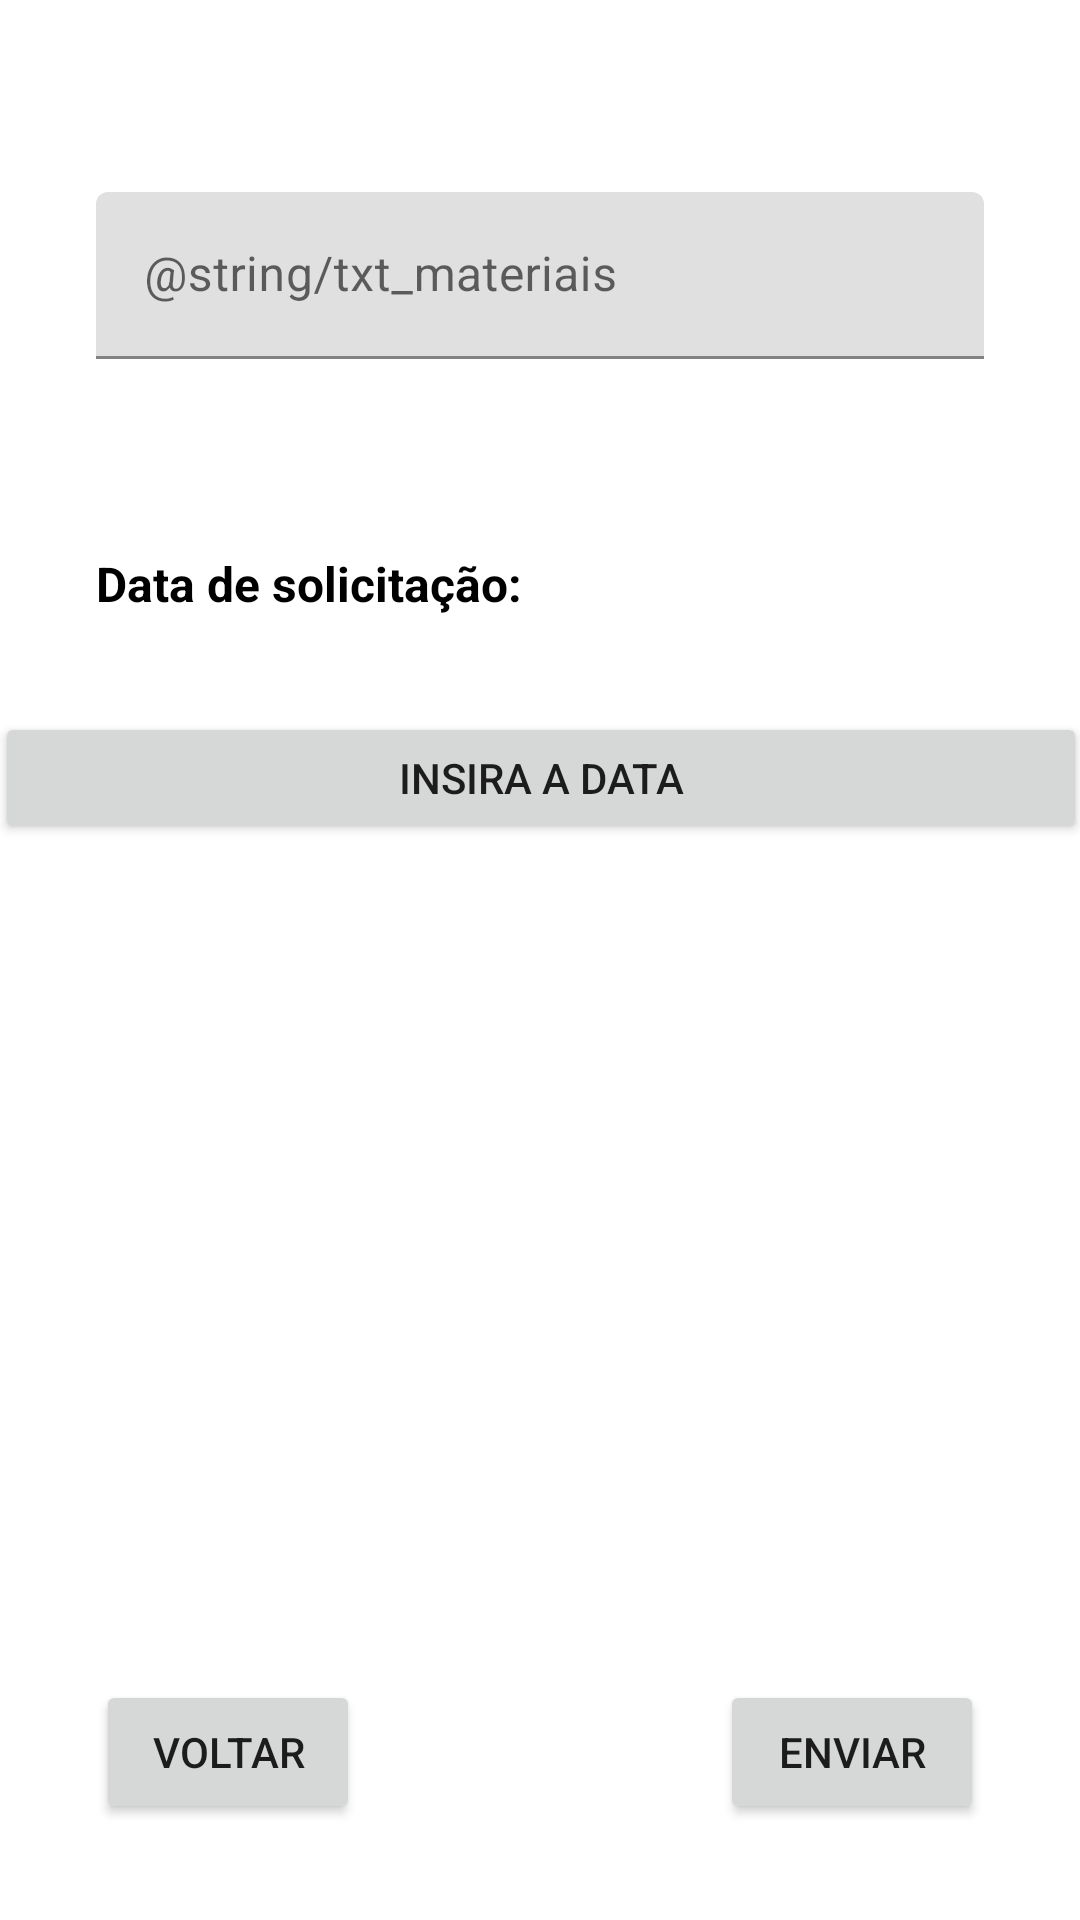

Android layout source for this screen:
<!-- AndroidManifest.xml: application theme Theme.example -->
<!-- res/layout/activity_abripedidomaterial.xml -->
<?xml version="1.0" encoding="utf-8"?>
<androidx.constraintlayout.widget.ConstraintLayout xmlns:android="http://schemas.android.com/apk/res/android"
    xmlns:app="http://schemas.android.com/apk/res-auto"
    xmlns:tools="http://schemas.android.com/tools"
    android:layout_width="match_parent"
    android:layout_height="match_parent"
    tools:context=".abripedidomaterial">

    <com.google.android.material.textfield.TextInputLayout
        android:id="@+id/textInputLayout9"
        android:layout_width="0dp"
        android:layout_height="wrap_content"
        android:layout_marginStart="32dp"
        android:layout_marginTop="64dp"
        android:layout_marginEnd="32dp"
        app:layout_constraintEnd_toEndOf="parent"
        app:layout_constraintStart_toStartOf="parent"
        app:layout_constraintTop_toTopOf="parent">

        <com.google.android.material.textfield.TextInputEditText
            android:layout_width="match_parent"
            android:layout_height="wrap_content"
            android:hint="@string/txt_materiais" />
    </com.google.android.material.textfield.TextInputLayout>

    <TextView
        android:id="@+id/textView"
        android:layout_width="wrap_content"
        android:layout_height="wrap_content"
        android:layout_marginStart="32dp"
        android:layout_marginTop="64dp"
        android:text="Data de solicitação:"
        android:textColor="#000000"
        android:textSize="16sp"
        android:textStyle="bold"
        app:layout_constraintStart_toStartOf="parent"
        app:layout_constraintTop_toBottomOf="@+id/textInputLayout9" />

    <Button
        android:id="@+id/btnSeletorDeData"
        android:layout_width="364dp"
        android:layout_height="44dp"
        android:layout_marginTop="32dp"
        android:text="Insira a data"
        app:layout_constraintEnd_toEndOf="parent"
        app:layout_constraintStart_toStartOf="parent"
        app:layout_constraintTop_toBottomOf="@+id/textView"
        tools:ignore="TouchTargetSizeCheck" />

    <Button
        android:id="@+id/button7"
        android:layout_width="wrap_content"
        android:layout_height="wrap_content"
        android:layout_marginStart="32dp"
        android:layout_marginBottom="32dp"
        android:text="@string/btn_voltar"
        app:layout_constraintBottom_toBottomOf="parent"
        app:layout_constraintStart_toStartOf="parent" />

    <Button
        android:id="@+id/button8"
        android:layout_width="wrap_content"
        android:layout_height="wrap_content"
        android:layout_marginEnd="32dp"
        android:layout_marginBottom="32dp"
        android:text="@string/btn_enviar"
        app:layout_constraintBottom_toBottomOf="parent"
        app:layout_constraintEnd_toEndOf="parent" />

    <TextView
        android:id="@+id/txtData"
        android:layout_width="297dp"
        android:layout_height="35dp"
        android:layout_marginTop="16dp"
        android:text="TextView"
        android:textAlignment="center"
        android:visibility="invisible"
        app:layout_constraintEnd_toEndOf="parent"
        app:layout_constraintStart_toStartOf="parent"
        app:layout_constraintTop_toBottomOf="@+id/btnSeletorDeData" />

</androidx.constraintlayout.widget.ConstraintLayout>
<!-- resources referenced by this layout -->
<resources>
  <string name="btn_enviar">Enviar</string>
  <string name="btn_voltar">Voltar</string>
  <style name="Theme.example" parent="Theme.MaterialComponents.DayNight.DarkActionBar">
          
          <item name="colorPrimary">@color/purple_500</item>
          <item name="colorPrimaryVariant">@color/purple_700</item>
          <item name="colorOnPrimary">@color/white</item>
          
          <item name="colorSecondary">@color/teal_200</item>
          <item name="colorSecondaryVariant">@color/teal_700</item>
          <item name="colorOnSecondary">@color/black</item>
          
          <item name="android:statusBarColor" tools:targetApi="l">?attr/colorPrimaryVariant</item>
          
      </style>
  <color name="purple_500">@color/white</color>
  <color name="purple_700">#FF3700B3</color>
  <color name="white">#FFFFFFFF</color>
  <color name="teal_200">#FF03DAC5</color>
  <color name="teal_700">#FF018786</color>
  <color name="black">#FF000000</color>
</resources>
